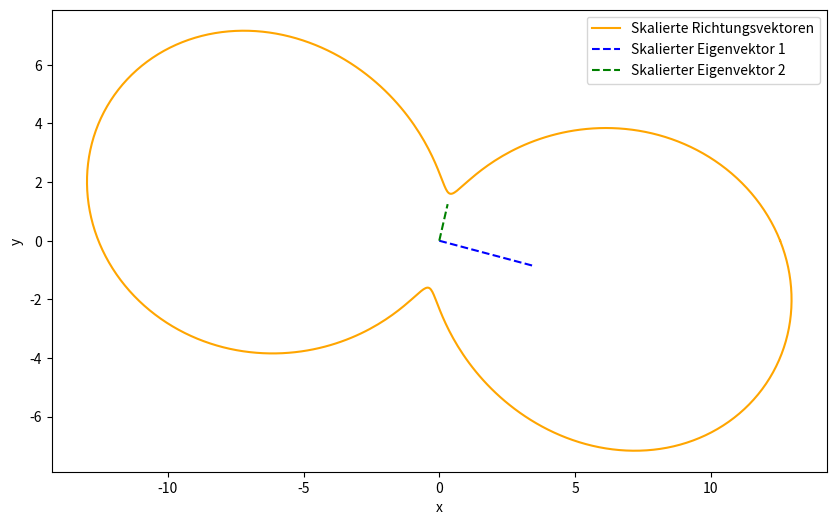

Write Python code to recreate this figure. (Note: this script raises an exception after producing the figure.)
# Statistische Musterekennung WS 2023
# [redacted]
# [redacted]

import numpy as np
import numpy.linalg as linalg
import matplotlib.pyplot as plt

def vek_rotieren(vektor, angle_deg):
    # Funktion rotiert einen Vektor um einen bestimmten Winkel
    # angle_deg: in Grad

    winkel_rad = np.radians(angle_deg)
    rot_matrix = np.array([[np.cos(winkel_rad), -np.sin(winkel_rad)],
                        [np.sin(winkel_rad), np.cos(winkel_rad)]])
    result = np.dot(rot_matrix, vektor)

    return result


def rayleigh_quotient(matrix, w_rot):
    # Funktion berechnet den Rayleigh-Quotienten

    rq = np.dot(np.dot(w_rot.T, matrix), w_rot) / np.dot(w_rot.T, w_rot)
    scale = rq * w_rot

    return rq, scale

# Kovarianz- und Korrelationsmatrix aus Aufgabe III.1
cov_matrix = [[12.554288638599248, -2.6966026138054913], [-2.6966026138054913, 2.320157557193675]]
corr_matrix = [[1.0, -0.499645703784571], [-0.499645703784571, 1.0]]

num_steps = 360
winkel = np.linspace(0, 360, num_steps)
rayleigh_cov = np.zeros(num_steps)
rayleigh_corr = np.zeros(num_steps)

# Initialisiere Arrays
richtung_skaliert_cov = np.zeros((num_steps, 2))
richtung_skaliert_corr = np.zeros((num_steps, 2))

# Richtungsvektor
initial_direction = np.array([1, 0])

for i, winkel in enumerate(winkel):
    rotated_direction = vek_rotieren(initial_direction, winkel)

    rayleigh_cov[i], richtung_skaliert_cov[i, :] = rayleigh_quotient(cov_matrix, rotated_direction)
    rayleigh_corr[i], richtung_skaliert_corr[i, :] = rayleigh_quotient(corr_matrix, rotated_direction)


# Eigenwertzerlegung
eigenwerte_cov, eigenvektoren_cov = linalg.eig(cov_matrix)
eigenvektoren_cov = eigenvektoren_cov.T

eigenwerte_corr, eigenvektoren_corr = linalg.eig(corr_matrix)
eigenvektoren_corr = eigenvektoren_corr.T

# Plot Kovarianzmatrix
plt.figure(figsize=(10, 6))
plt.plot(richtung_skaliert_cov[:, 0], richtung_skaliert_cov[:, 1],
           color='orange', label='Skalierte Richtungsvektoren')
for i in range(len(eigenwerte_cov)):
    scaled_eigenvector = eigenvektoren_cov[i] * np.sqrt(eigenwerte_cov[i])
    print(scaled_eigenvector)
    color = ['blue', 'green']
    plt.plot([0, scaled_eigenvector[0]], [0, scaled_eigenvector[1]], linestyle='--', color=color[i],
             label=f'Skalierter Eigenvektor {i + 1}')
plt.xlabel('x')
plt.ylabel('y')
plt.legend()
plt.savefig('plots/Aufgabe2/cov.eps', format='eps')
plt.show()

# Plot Korrelationsmatrix
plt.figure(figsize=(10, 6))
plt.plot(richtung_skaliert_corr[:, 0], richtung_skaliert_corr[:, 1],
            color='orange', label='Skalierte Richtungsvektoren')
for i in range(len(eigenwerte_corr)):
    scaled_eigenvector = eigenvektoren_corr[i] * np.sqrt(eigenwerte_corr[i])
    color = ['blue', 'green']
    plt.plot([0, scaled_eigenvector[0]], [0, scaled_eigenvector[1]], linestyle='--', color=color[i],
             label=f'Skalierter Eigenvektor {i + 1}')
plt.xlabel('x')
plt.ylabel('y')
plt.legend()
plt.savefig('plots/Aufgabe2/corr.eps', format='eps')
plt.show()